Image classification data set "training_data" (aryanchugh816/Rock-Paper-Scissors on GitHub). Class labels (3): paper, rock, scissor.

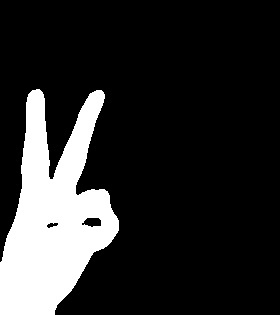
Label: scissor

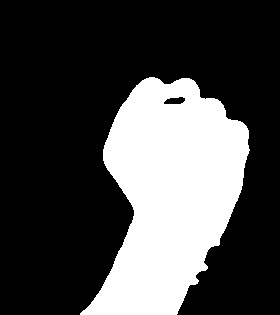
Label: rock

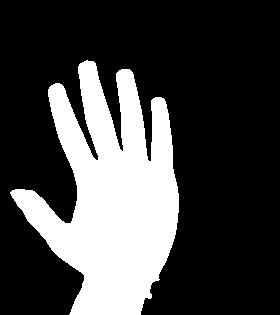
Label: paper

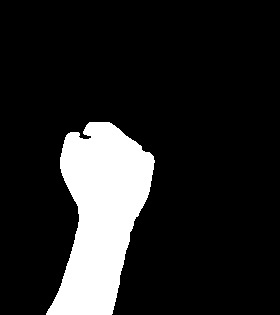
Label: rock

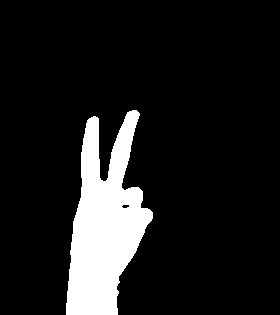
Label: scissor

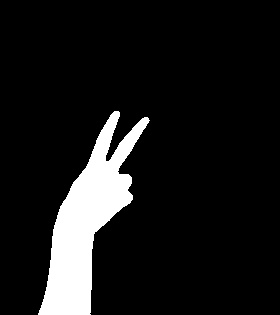
Label: scissor
